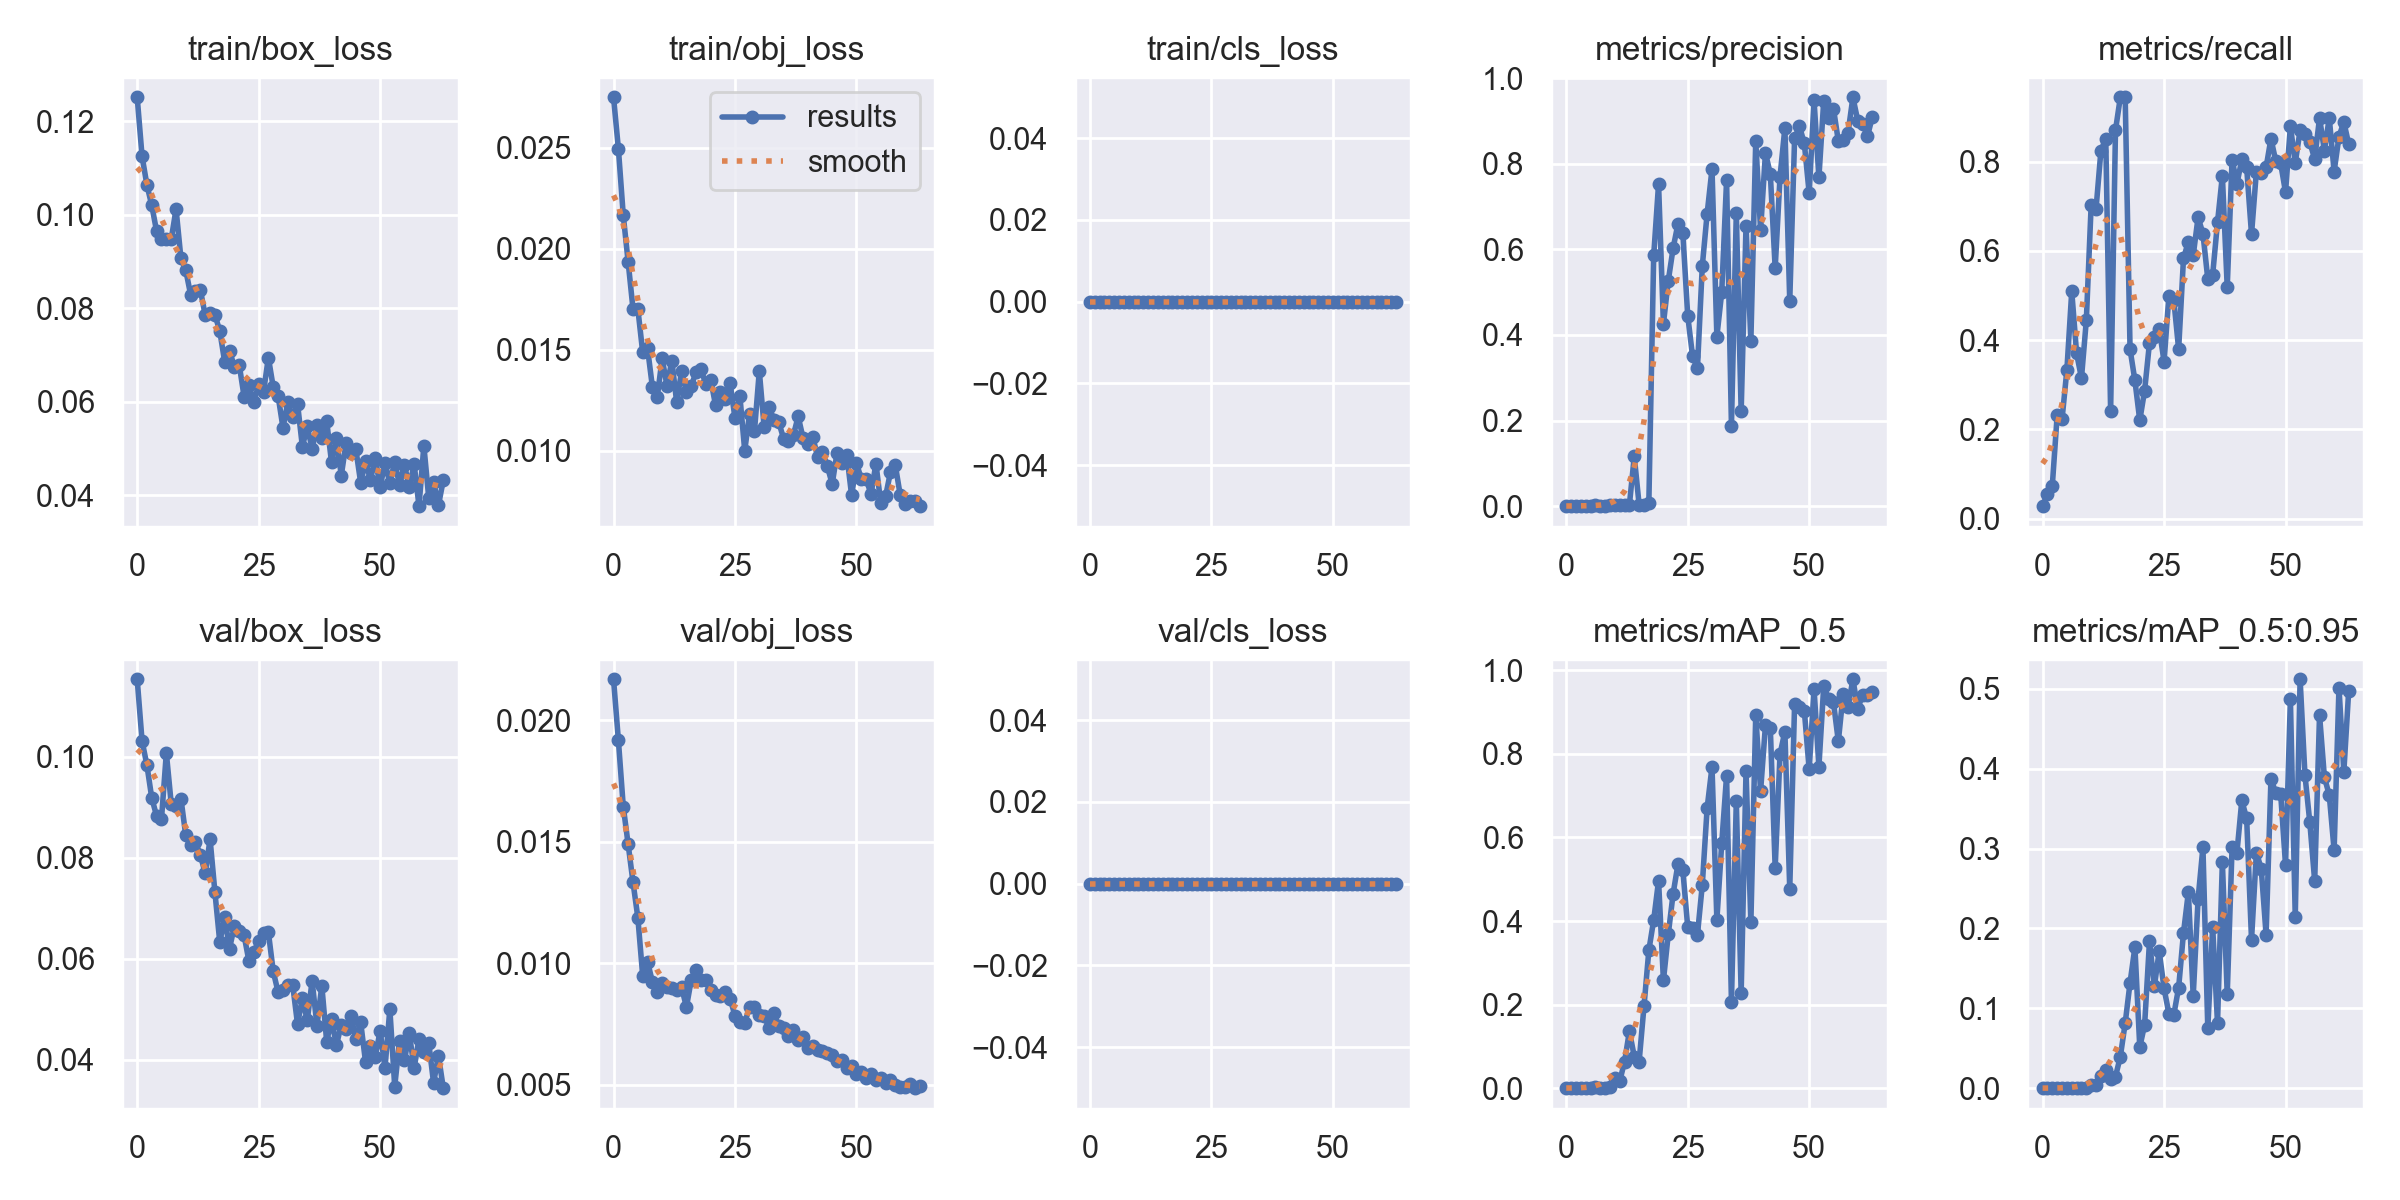

The file beside this chart, header and first rows:
epoch, train/box_loss, train/obj_loss, train/cls_loss, metrics/precision, metrics/recall, metrics/mAP_0.5, metrics/mAP_0.5:0.95, val/box_loss, val/obj_loss, val/cls_loss, x/lr0, x/lr1, x/lr2
0, 0.1251, 0.02749, 0, 0.0001087, 0.02778, 6.1757e-05, 1.2351e-05, 0.1153, 0.02168, 0, 0.0901, 0.0011, 0.0011
1, 0.1125, 0.02494, 0, 0.0002174, 0.05556, 0.0001226, 2.4379e-05, 0.1031, 0.01917, 0, 0.07929, 0.002294, 0.002294
2, 0.1064, 0.02165, 0, 0.0002899, 0.07407, 0.0001614, 4.6354e-05, 0.0983, 0.01644, 0, 0.06848, 0.003483, 0.003483
3, 0.102, 0.01936, 0, 0.0009058, 0.2315, 0.0007516, 0.0001642, 0.09179, 0.0149, 0, 0.05767, 0.004665, 0.004665
4, 0.09643, 0.01702, 0, 0.0008696, 0.2222, 0.0006173, 0.0001388, 0.08824, 0.01334, 0, 0.04684, 0.005842, 0.005842
5, 0.0947, 0.01702, 0, 0.001304, 0.3333, 0.001059, 0.0002583, 0.08765, 0.01188, 0, 0.03601, 0.007012, 0.007012
6, 0.09482, 0.01486, 0, 0.001993, 0.5093, 0.002478, 0.0006557, 0.1007, 0.009485, 0, 0.02518, 0.008177, 0.008177
7, 0.09472, 0.01506, 0, 0.001449, 0.3704, 0.001283, 0.0003032, 0.0907, 0.01006, 0, 0.01434, 0.009335, 0.009335
8, 0.1012, 0.01314, 0, 0.001232, 0.3148, 0.001462, 0.0003129, 0.09019, 0.009229, 0, 0.009802, 0.009802, 0.009802
9, 0.09067, 0.01265, 0, 0.001739, 0.4444, 0.002895, 0.0006732, 0.09169, 0.008807, 0, 0.009802, 0.009802, 0.009802
10, 0.08812, 0.01457, 0, 0.002754, 0.7037, 0.02354, 0.003527, 0.08439, 0.009181, 0, 0.009777, 0.009777, 0.009777
11, 0.0829, 0.01321, 0, 0.002717, 0.6944, 0.01636, 0.003749, 0.08257, 0.009038, 0, 0.009753, 0.009753, 0.009753
12, 0.08372, 0.01445, 0, 0.003225, 0.8241, 0.06346, 0.01541, 0.08309, 0.008996, 0, 0.009728, 0.009728, 0.009728
13, 0.08392, 0.01238, 0, 0.003333, 0.8518, 0.1363, 0.02303, 0.08053, 0.008885, 0, 0.009703, 0.009703, 0.009703
14, 0.07852, 0.01392, 0, 0.1163, 0.2407, 0.07578, 0.01125, 0.07688, 0.009012, 0, 0.009678, 0.009678, 0.009678
15, 0.07902, 0.01291, 0, 0.003406, 0.8704, 0.06367, 0.01438, 0.08367, 0.008198, 0, 0.009654, 0.009654, 0.009654
16, 0.07861, 0.01321, 0, 0.003708, 0.9444, 0.1956, 0.03956, 0.07315, 0.009318, 0, 0.009629, 0.009629, 0.009629
17, 0.07512, 0.01389, 0, 0.007714, 0.9444, 0.3298, 0.0814, 0.06326, 0.009721, 0, 0.009604, 0.009604, 0.009604
18, 0.0686, 0.01402, 0, 0.5859, 0.3796, 0.4027, 0.132, 0.06821, 0.009309, 0, 0.009579, 0.009579, 0.009579
19, 0.07089, 0.01329, 0, 0.7524, 0.3096, 0.4965, 0.1765, 0.06202, 0.009318, 0, 0.009555, 0.009555, 0.009555
20, 0.06753, 0.01352, 0, 0.4262, 0.2201, 0.2579, 0.05145, 0.06644, 0.008897, 0, 0.00953, 0.00953, 0.00953
21, 0.06792, 0.01224, 0, 0.5267, 0.287, 0.3685, 0.07927, 0.06555, 0.008692, 0, 0.009505, 0.009505, 0.009505
22, 0.06115, 0.01292, 0, 0.603, 0.3938, 0.4657, 0.1837, 0.06464, 0.00867, 0, 0.00948, 0.00948, 0.00948
23, 0.06354, 0.01257, 0, 0.6601, 0.4074, 0.5366, 0.1275, 0.05954, 0.008813, 0, 0.009456, 0.009456, 0.009456
24, 0.05989, 0.01332, 0, 0.6374, 0.4259, 0.5212, 0.1716, 0.06133, 0.008546, 0, 0.009431, 0.009431, 0.009431
25, 0.06376, 0.0116, 0, 0.4453, 0.3518, 0.3861, 0.1249, 0.06348, 0.007835, 0, 0.009406, 0.009406, 0.009406
26, 0.06214, 0.01271, 0, 0.3503, 0.5, 0.3833, 0.09315, 0.06514, 0.007586, 0, 0.009381, 0.009381, 0.009381
27, 0.06947, 0.009994, 0, 0.3222, 0.4907, 0.3671, 0.09182, 0.06525, 0.007558, 0, 0.009357, 0.009357, 0.009357
28, 0.06315, 0.01183, 0, 0.5609, 0.3796, 0.4863, 0.1259, 0.05751, 0.008198, 0, 0.009332, 0.009332, 0.009332
29, 0.06127, 0.01096, 0, 0.6836, 0.5833, 0.6707, 0.1945, 0.05341, 0.008215, 0, 0.009307, 0.009307, 0.009307
30, 0.05451, 0.01394, 0, 0.7878, 0.6204, 0.7687, 0.2452, 0.0539, 0.007884, 0, 0.009282, 0.009282, 0.009282
31, 0.05987, 0.01115, 0, 0.3965, 0.59, 0.4029, 0.1155, 0.05477, 0.007846, 0, 0.009258, 0.009258, 0.009258
32, 0.05671, 0.01217, 0, 0.4997, 0.6751, 0.5858, 0.2367, 0.05487, 0.007332, 0, 0.009233, 0.009233, 0.009233
33, 0.05961, 0.01154, 0, 0.7615, 0.6389, 0.7479, 0.3016, 0.04707, 0.007951, 0, 0.009208, 0.009208, 0.009208
34, 0.05042, 0.01141, 0, 0.1884, 0.537, 0.2073, 0.07484, 0.05221, 0.007412, 0, 0.009183, 0.009183, 0.009183
35, 0.05475, 0.01059, 0, 0.6846, 0.5463, 0.6865, 0.2022, 0.04782, 0.00732, 0, 0.009158, 0.009158, 0.009158
36, 0.04995, 0.01045, 0, 0.2215, 0.664, 0.228, 0.08139, 0.05565, 0.006988, 0, 0.009134, 0.009134, 0.009134
37, 0.05514, 0.01075, 0, 0.6549, 0.7685, 0.7582, 0.2831, 0.04681, 0.007259, 0, 0.009109, 0.009109, 0.009109
38, 0.0523, 0.01169, 0, 0.387, 0.5185, 0.3966, 0.1174, 0.05469, 0.006837, 0, 0.009084, 0.009084, 0.009084
39, 0.05591, 0.01062, 0, 0.8528, 0.8049, 0.8928, 0.3018, 0.0436, 0.006981, 0, 0.009059, 0.009059, 0.009059
40, 0.04706, 0.0103, 0, 0.6454, 0.75, 0.7114, 0.2949, 0.04804, 0.006492, 0, 0.009035, 0.009035, 0.009035
41, 0.05218, 0.01068, 0, 0.8251, 0.8056, 0.8682, 0.3602, 0.0429, 0.006584, 0, 0.00901, 0.00901, 0.00901
42, 0.04425, 0.009693, 0, 0.7766, 0.787, 0.8625, 0.3377, 0.04694, 0.006432, 0, 0.008985, 0.008985, 0.008985
43, 0.05125, 0.009934, 0, 0.5558, 0.6373, 0.5277, 0.1858, 0.04614, 0.006401, 0, 0.00896, 0.00896, 0.00896
44, 0.04904, 0.009225, 0, 0.77, 0.7778, 0.7998, 0.295, 0.0487, 0.006297, 0, 0.008936, 0.008936, 0.008936
45, 0.04986, 0.008344, 0, 0.8838, 0.7743, 0.8533, 0.2748, 0.04422, 0.006207, 0, 0.008911, 0.008911, 0.008911
46, 0.04272, 0.009884, 0, 0.4796, 0.787, 0.4766, 0.192, 0.04743, 0.005965, 0, 0.008886, 0.008886, 0.008886
47, 0.04731, 0.009396, 0, 0.86, 0.8518, 0.9206, 0.3873, 0.03956, 0.006016, 0, 0.008861, 0.008861, 0.008861
48, 0.04332, 0.009805, 0, 0.8871, 0.8007, 0.9112, 0.3697, 0.04284, 0.005685, 0, 0.008837, 0.008837, 0.008837
49, 0.04804, 0.007784, 0, 0.8478, 0.7963, 0.9036, 0.3685, 0.04061, 0.00577, 0, 0.008812, 0.008812, 0.008812
50, 0.04181, 0.009376, 0, 0.7311, 0.7315, 0.7628, 0.2794, 0.04578, 0.005431, 0, 0.008787, 0.008787, 0.008787
51, 0.04694, 0.008586, 0, 0.9483, 0.8796, 0.9559, 0.4869, 0.0384, 0.005515, 0, 0.008762, 0.008762, 0.008762
52, 0.04261, 0.008582, 0, 0.7682, 0.7977, 0.7698, 0.2146, 0.05007, 0.005299, 0, 0.008738, 0.008738, 0.008738
53, 0.04722, 0.007842, 0, 0.9478, 0.8704, 0.9633, 0.512, 0.03474, 0.005443, 0, 0.008713, 0.008713, 0.008713
54, 0.04216, 0.009359, 0, 0.9073, 0.8611, 0.931, 0.3918, 0.04385, 0.0052, 0, 0.008688, 0.008688, 0.008688
55, 0.04661, 0.007401, 0, 0.9286, 0.8436, 0.9234, 0.3327, 0.03993, 0.005276, 0, 0.008663, 0.008663, 0.008663
56, 0.04174, 0.007745, 0, 0.853, 0.8062, 0.83, 0.2594, 0.04525, 0.005077, 0, 0.008639, 0.008639, 0.008639
57, 0.0467, 0.008943, 0, 0.8562, 0.8982, 0.9442, 0.4673, 0.03842, 0.005203, 0, 0.008614, 0.008614, 0.008614
58, 0.03772, 0.009265, 0, 0.8727, 0.8249, 0.9125, 0.3893, 0.04419, 0.004974, 0, 0.008589, 0.008589, 0.008589
59, 0.05064, 0.007797, 0, 0.9554, 0.8982, 0.9787, 0.367, 0.04153, 0.004918, 0, 0.008564, 0.008564, 0.008564
... 4 more rows
